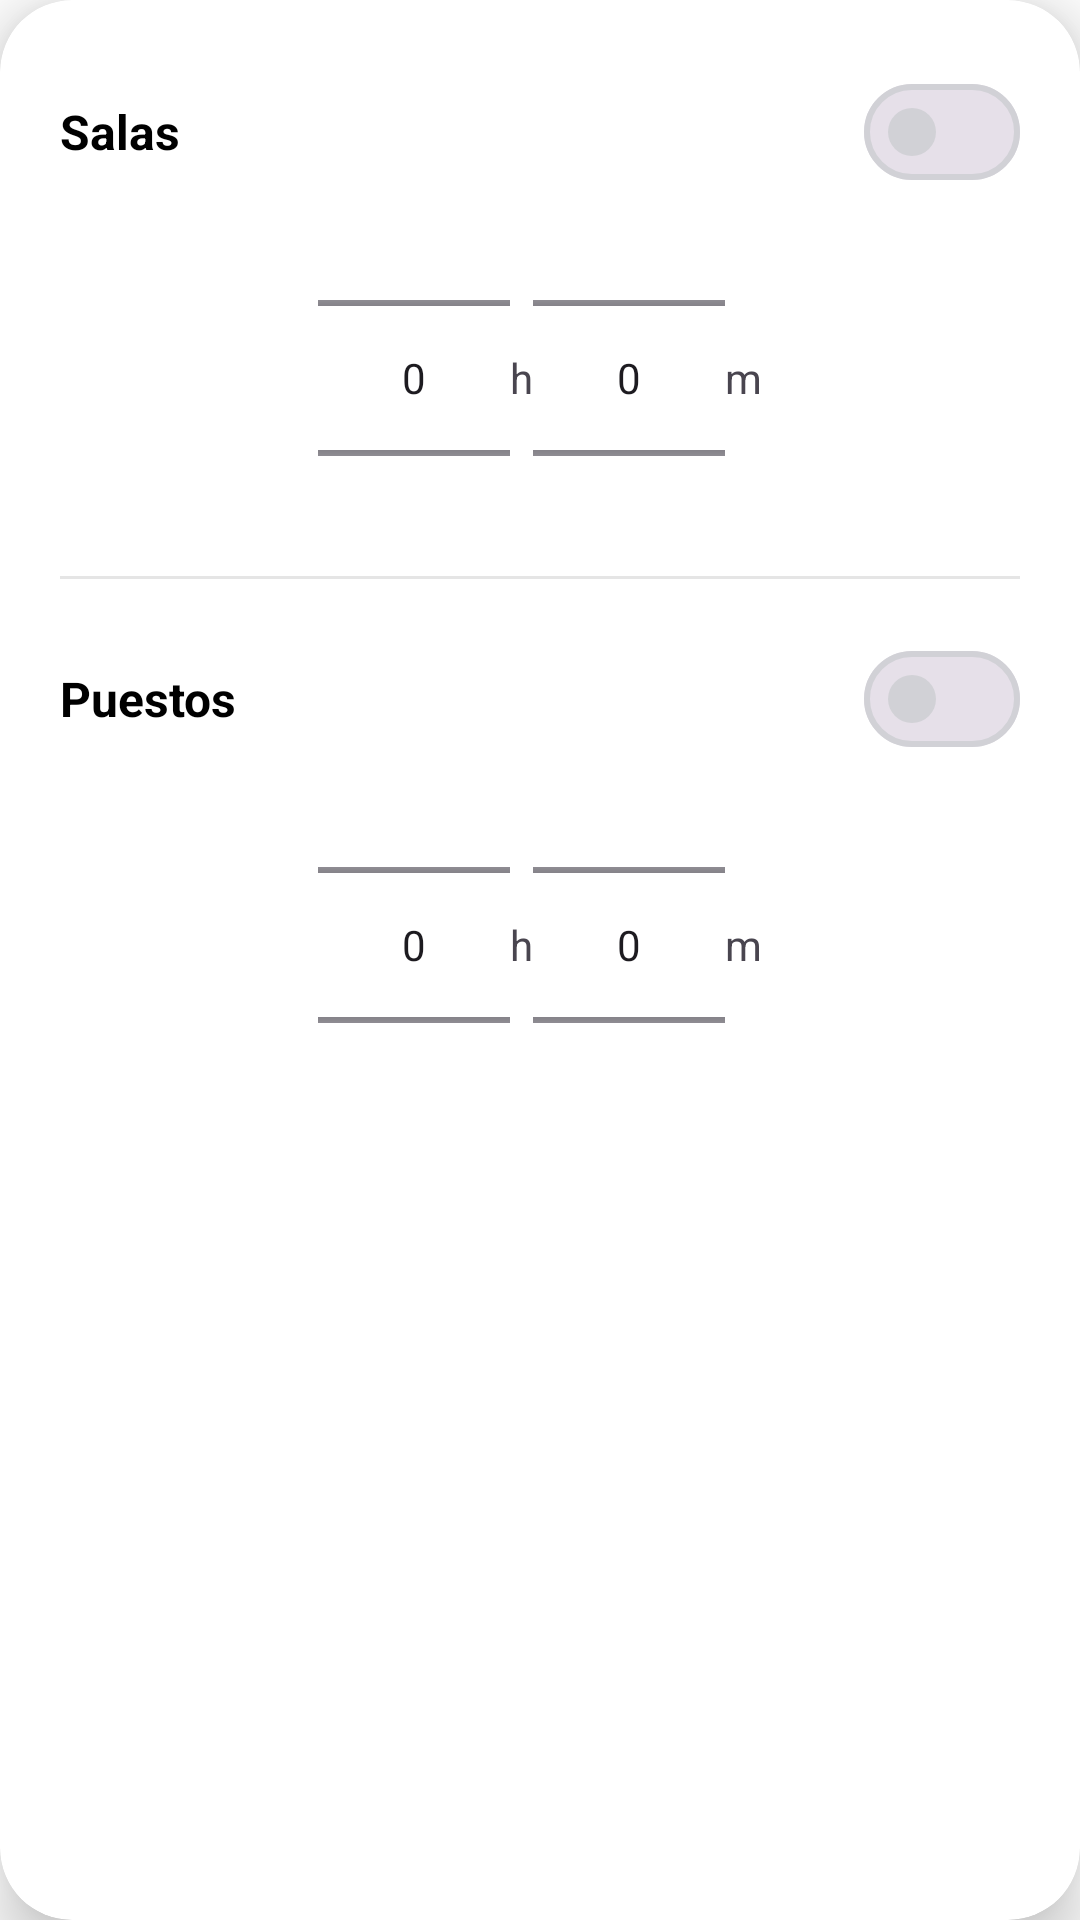

Here is an Android app screen rendered from its layout file. Give the layout XML and the strings, colors and styles it references.
<!-- AndroidManifest.xml: application theme Theme.TFGKotlin -->
<!-- res/layout/dropdown_notificaciones.xml -->
<?xml version="1.0" encoding="utf-8"?>
<androidx.cardview.widget.CardView xmlns:android="http://schemas.android.com/apk/res/android"
    xmlns:app="http://schemas.android.com/apk/res-auto"
    android:layout_width="match_parent"
    android:layout_height="wrap_content"
    app:cardCornerRadius="24dp"
    app:cardElevation="12dp"
    android:layout_margin="8dp"
    app:cardBackgroundColor="?attr/colorSurface">

    <LinearLayout
        android:layout_width="match_parent"
        android:layout_height="wrap_content"
        android:orientation="vertical"
        android:padding="20dp">

        
        <LinearLayout
            android:layout_width="match_parent"
            android:layout_height="wrap_content"
            android:gravity="center_vertical"
            android:orientation="horizontal">
            <TextView
                android:layout_width="0dp"
                android:layout_height="wrap_content"
                android:layout_weight="1"
                android:text="@string/label_notif_salas_title"
                android:textStyle="bold"
                android:textColor="?attr/colorOnSurface"
                android:textSize="16sp" />
            <com.google.android.material.materialswitch.MaterialSwitch
                android:id="@+id/switchNotifSalas"
                android:layout_width="wrap_content"
                android:layout_height="wrap_content" />
        </LinearLayout>

        <LinearLayout
            android:id="@+id/layoutPickersSalas"
            android:layout_width="match_parent"
            android:layout_height="wrap_content"
            android:gravity="center"
            android:orientation="horizontal"
            android:layout_marginTop="8dp">
            <NumberPicker android:id="@+id/pickerHorasSalas" android:layout_width="wrap_content" android:layout_height="100dp" />
            <TextView android:layout_width="wrap_content" android:layout_height="wrap_content" android:text="@string/label_unit_h" />
            <NumberPicker android:id="@+id/pickerMinutosSalas" android:layout_width="wrap_content" android:layout_height="100dp" />
            <TextView android:layout_width="wrap_content" android:layout_height="wrap_content" android:text="@string/label_unit_m" />
        </LinearLayout>

        <View
            android:layout_width="match_parent"
            android:layout_height="1dp"
            android:layout_marginVertical="16dp"
            android:background="?attr/colorOnSurface"
            android:alpha="0.1" />

        
        <LinearLayout
            android:layout_width="match_parent"
            android:layout_height="wrap_content"
            android:gravity="center_vertical"
            android:orientation="horizontal">
            <TextView
                android:layout_width="0dp"
                android:layout_height="wrap_content"
                android:layout_weight="1"
                android:text="@string/label_notif_puestos_title"
                android:textStyle="bold"
                android:textColor="?attr/colorOnSurface"
                android:textSize="16sp" />
            <com.google.android.material.materialswitch.MaterialSwitch
                android:id="@+id/switchNotifPuestos"
                android:layout_width="wrap_content"
                android:layout_height="wrap_content" />
        </LinearLayout>

        <LinearLayout
            android:id="@+id/layoutPickersPuestos"
            android:layout_width="match_parent"
            android:layout_height="wrap_content"
            android:gravity="center"
            android:orientation="horizontal"
            android:layout_marginTop="8dp">
            <NumberPicker android:id="@+id/pickerHorasPuestos" android:layout_width="wrap_content" android:layout_height="100dp" />
            <TextView android:layout_width="wrap_content" android:layout_height="wrap_content" android:text="@string/label_unit_h" />
            <NumberPicker android:id="@+id/pickerMinutosPuestos" android:layout_width="wrap_content" android:layout_height="100dp" />
            <TextView android:layout_width="wrap_content" android:layout_height="wrap_content" android:text="@string/label_unit_m" />
        </LinearLayout>

    </LinearLayout>
</androidx.cardview.widget.CardView>
<!-- resources referenced by this layout -->
<resources>
  <string name="label_notif_puestos_title">Puestos</string>
  <string name="label_notif_salas_title">Salas</string>
  <string name="label_unit_h"> h </string>
  <string name="label_unit_m"> m</string>
  <!-- drawable aura_app_background (drawable-night) -->
  <layer-list xmlns:android="http://schemas.android.com/apk/res/android">
      <item>
          <shape>
              <gradient
                  android:startColor="#E60A0A0B"
                  android:endColor="#000000"
                  android:angle="270" />
          </shape>
      </item>
  </layer-list>
  <color name="aura_surface">@color/white</color>
  <color name="aura_primary">#3E61FE</color>
  <color name="aura_on_primary">@color/white</color>
  <color name="aura_primary_container">#3E61FE</color>
  <color name="aura_on_primary_container">@color/white</color>
  <color name="aura_secondary">#757575</color>
  <color name="aura_on_secondary">@color/white</color>
  <color name="aura_surface_variant">#F2F2F7</color>
  <color name="aura_on_surface">#000000</color>
  <color name="aura_on_surface_variant">#000000</color>
  <color name="aura_outline">#D1D1D6</color>
  <color name="aura_error">#F0705F</color>
  <style name="Aura.Button" parent="Widget.Material3.Button">
          <item name="shapeAppearance">@style/Aura.Shape.Pill</item>
          <item name="android:insetTop">0dp</item>
          <item name="android:insetBottom">0dp</item>
          <item name="android:textStyle">bold</item>
          <item name="android:textColor">@color/white</item>
      </style>
  <style name="Aura.TextInputLayout" parent="Widget.Material3.TextInputLayout.OutlinedBox">
          <item name="shapeAppearance">@style/Aura.Shape.Pill</item>
          <item name="boxStrokeWidth">1dp</item>
          <item name="boxStrokeColor">?attr/colorOutline</item>
          <item name="boxBackgroundColor">?attr/colorSurface</item>
          <item name="hintTextColor">?attr/colorOnSurfaceVariant</item>
          <item name="android:textColorHint">?attr/colorOnSurfaceVariant</item>
      </style>
  <style name="CustomMaterialAlertDialog" parent="ThemeOverlay.Material3.MaterialAlertDialog">
          <item name="colorSurface">@color/aura_surface</item>
          <item name="colorOnSurface">@color/aura_on_surface</item>
          <item name="shapeAppearanceLargeComponent">@style/Aura.Shape.Pill</item>
      </style>
  <color name="white">#FFFFFFFF</color>
  <style name="Aura.Shape.Pill" parent="ShapeAppearance.Material3.MediumComponent">
          <item name="cornerSize">28dp</item>
      </style>
</resources>
